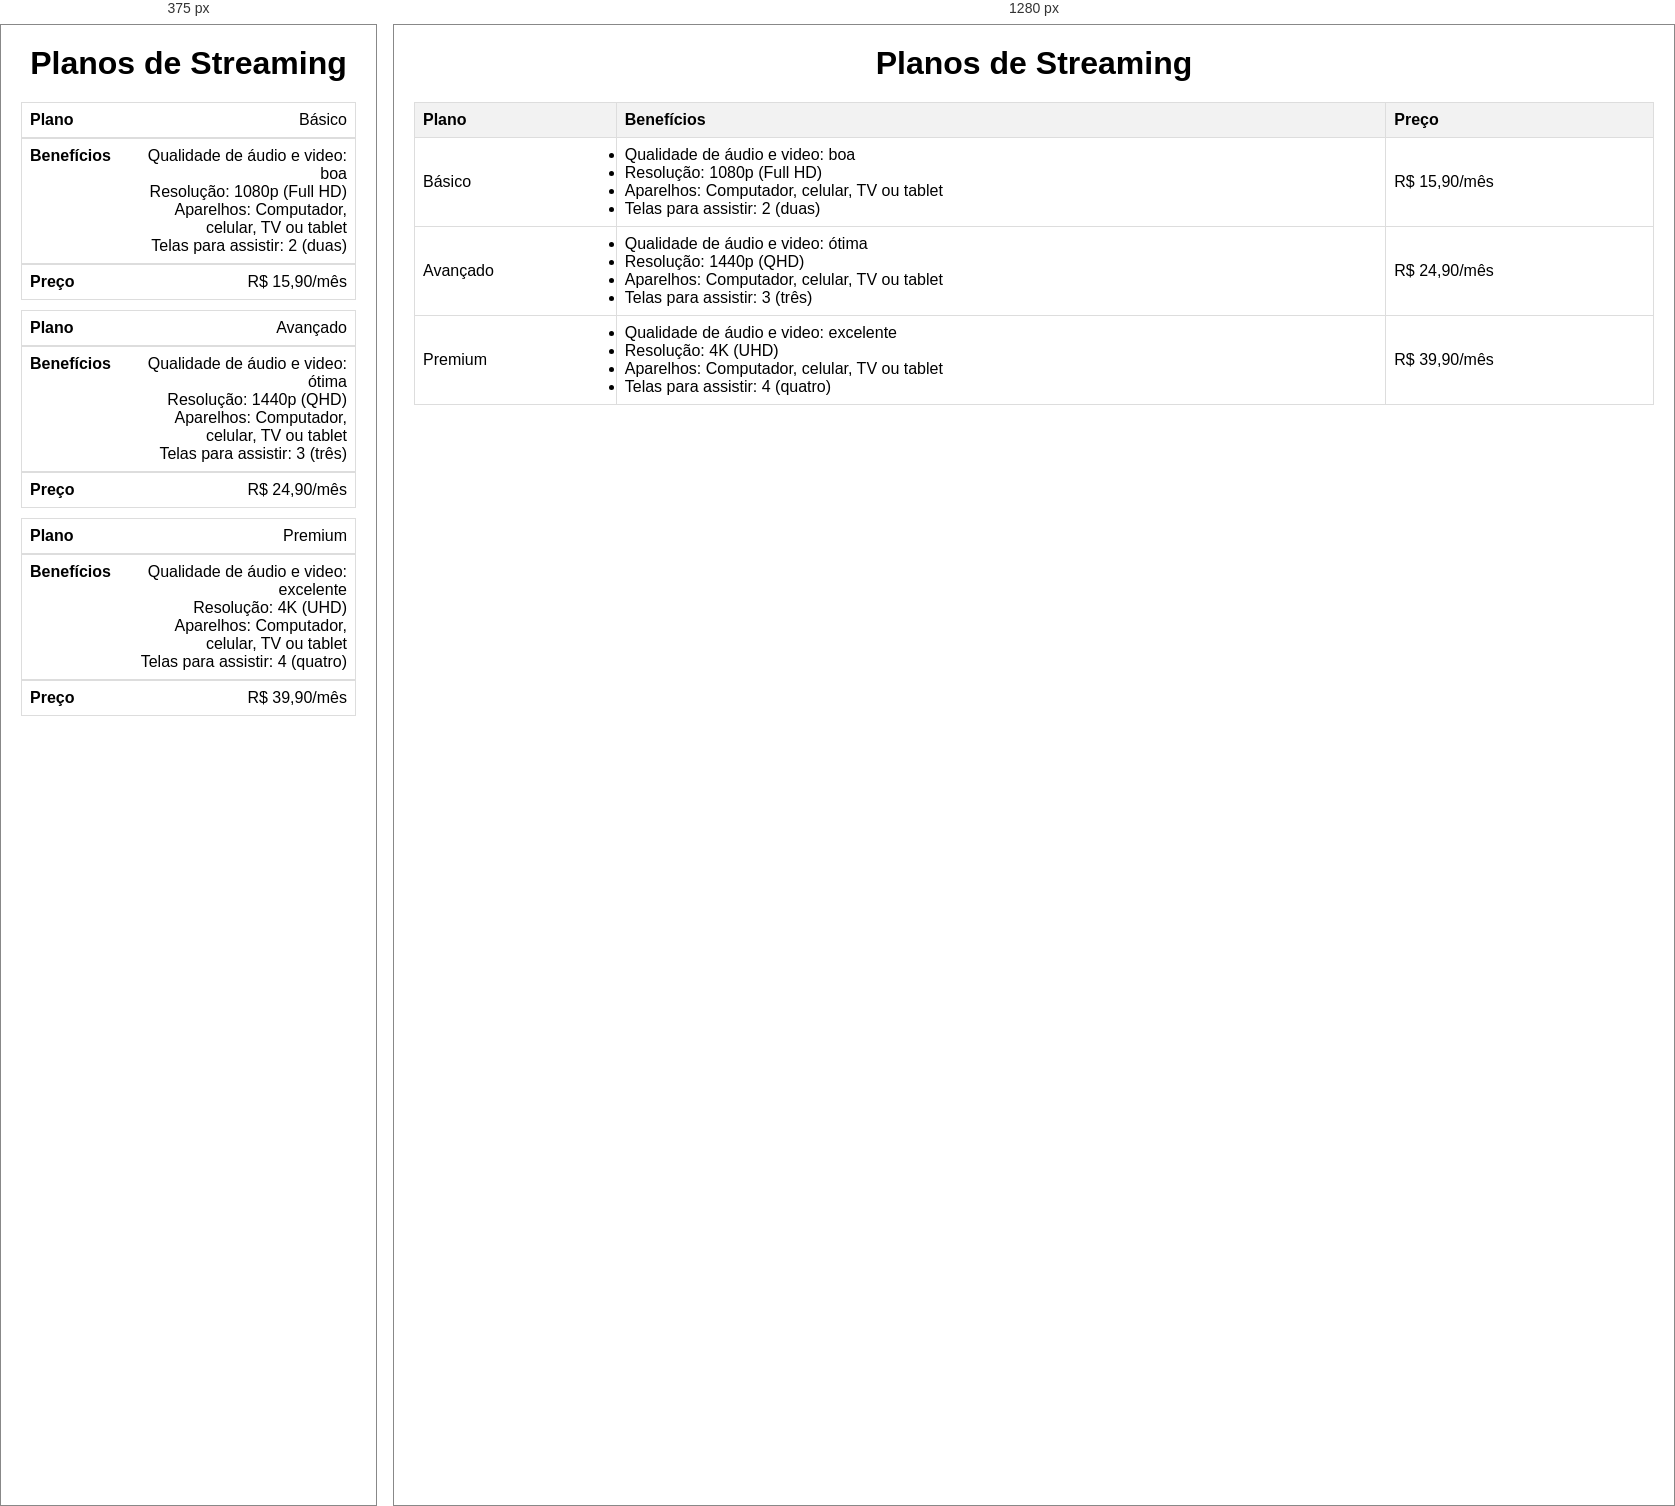
Rendered at 375 px and 1280 px, left to right.

<!-- file: servicos.html -->
<!DOCTYPE html>
<html lang="en">
<head>
    <meta charset="UTF-8">
    <meta name="viewport" content="width=device-width, initial-scale=1.0">
    <link rel="stylesheet" href="./CSS/global.css">
    <link rel="stylesheet" href="./CSS/servicos.css">
    <title>CSS Use - Serviços</title>
</head>
<body>
    <div class="services-container">
        <h1>Planos de Streaming</h1>
        <div class="table-wrapper"></div>
        <table>
            <thead>
                <tr>
                    <th>Plano</th>
                    <th>Benefícios</th>
                    <th>Preço</th>
                </tr>
            </thead>
            <tbody>
                <tr>
                    <td data-label="Plano">Básico</td>
                    <td data-label="Benefícios">
                        <ul>
                            <li>Qualidade de áudio e video: boa</li>
                            <li>Resolução: 1080p (Full HD)</li>
                            <li>Aparelhos: Computador, celular, TV ou tablet</li>
                            <li>Telas para assistir: 2 (duas)</li>
                        </ul>
                </td>
                    <td data-label="Preço">R$ 15,90/mês</td>
                </tr>

                <tr>
                    <td data-label="Plano">Avançado</td>
                    <td data-label="Benefícios">
                        <ul>
                            <li>Qualidade de áudio e video: ótima</li>
                            <li>Resolução: 1440p (QHD)</li>
                            <li>Aparelhos: Computador, celular, TV ou tablet</li>
                            <li>Telas para assistir: 3 (três)</li>
                        </ul>
                    </td>
                    <td data-label="Preço">R$ 24,90/mês</td>
                </tr>

                <tr>
                    <td data-label="Plano">Premium</td>
                    <td data-label="Benefícios">
                        <ul>
                            <li>Qualidade de áudio e video: excelente</li>
                            <li>Resolução: 4K (UHD)</li>
                            <li>Aparelhos: Computador, celular, TV ou tablet</li>
                            <li>Telas para assistir: 4 (quatro)</li>
                        </ul>
                    </td>
                    <td data-label="Preço">R$ 39,90/mês</td>
                </tr>
            </tbody>
        </table>
    </div>
    
</body>
</html>

/* @media block from servicos.css */
@media (max-width: 600px) {
    table {
        width: 100%;
        display: block;
    }

    thead {
        display: none;
        /* Oculta o cabeçalho em telas pequenas */
    }

    tr {
        display: block;
        margin-bottom: 10px;
    }

    td {
        display: flex;
        justify-content: space-between;
        text-align: right;
    }

    td ul {
        list-style-type: none;
    }

    td::before {
        content: attr(data-label);
        text-align: left;
        font-weight: bold;
        padding-right: 10px;
    }
}